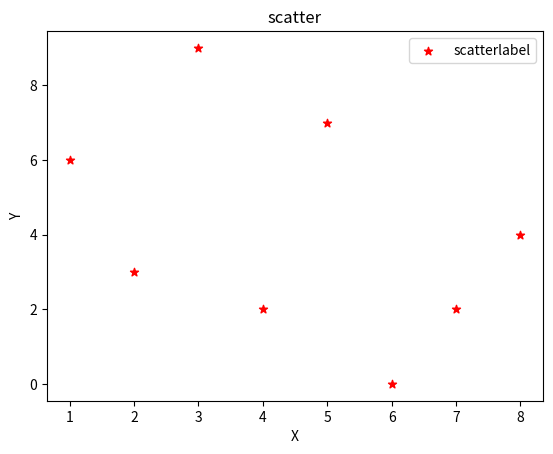

Write Python code to recreate this figure.
import matplotlib.pyplot as plt

x = [1, 2, 3, 4, 5, 6, 7, 8]
y = [6, 3, 9, 2, 7, 0, 2, 4]

plt.scatter(x, y, label='scatterlabel', color='red', marker='*')
plt.xlabel('X')
plt.ylabel('Y')
plt.title('scatter')
plt.legend()

plt.show()
